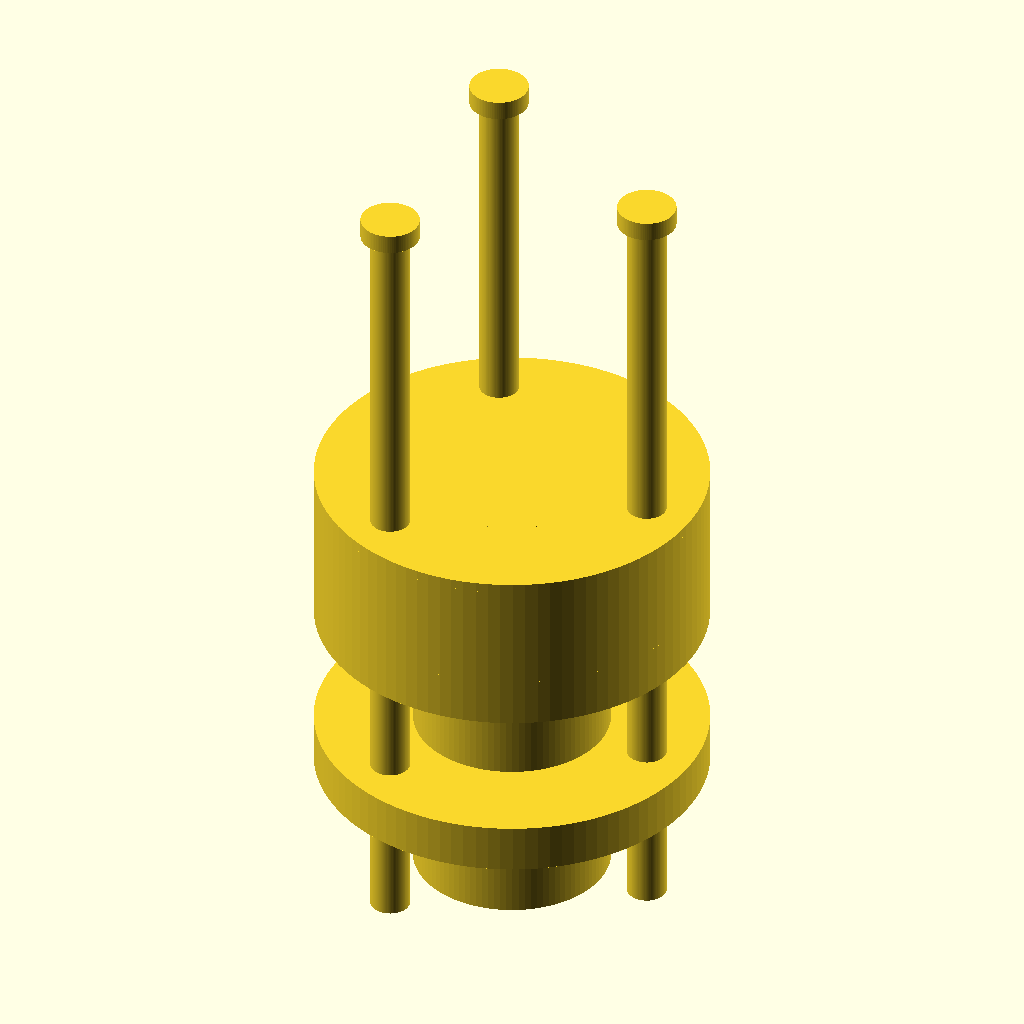
Cell 1 — every parameter at its default value.
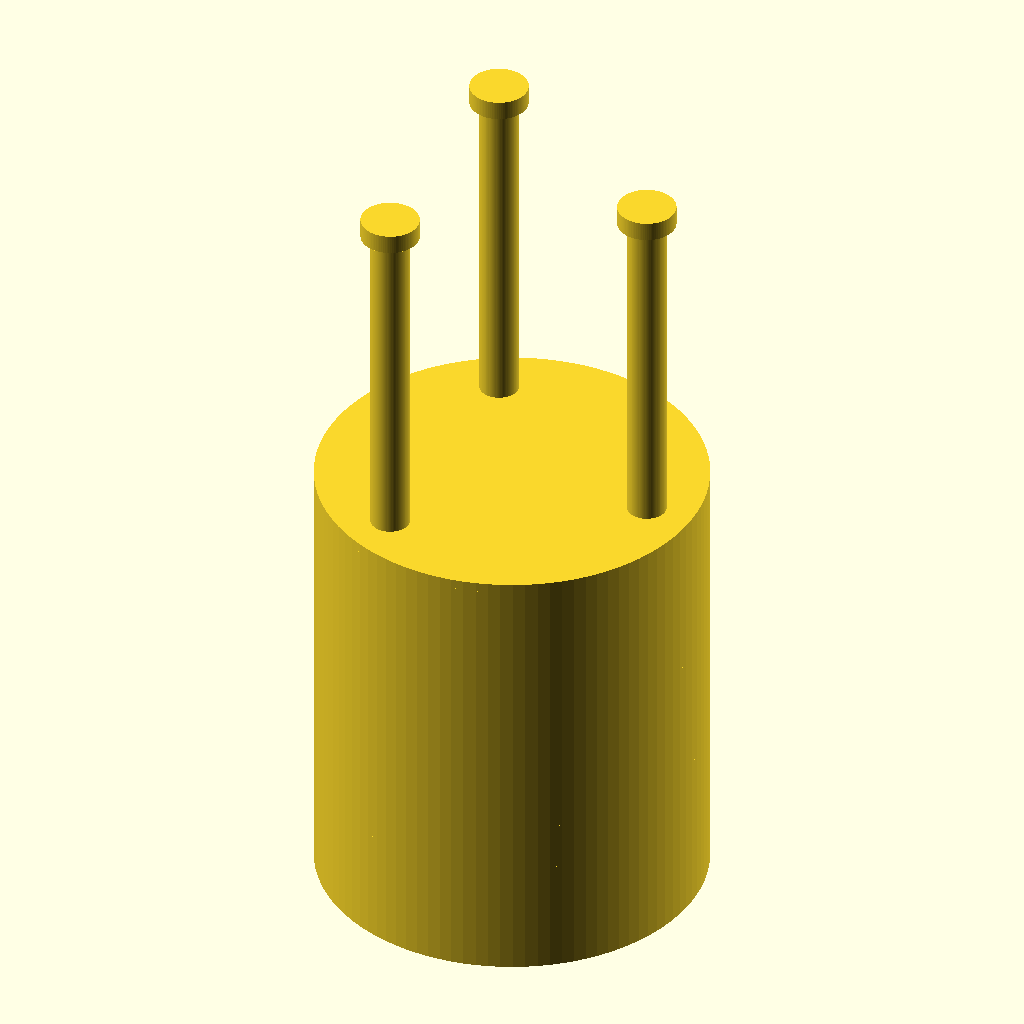
Cell 2: the same model with hub_d = 40.
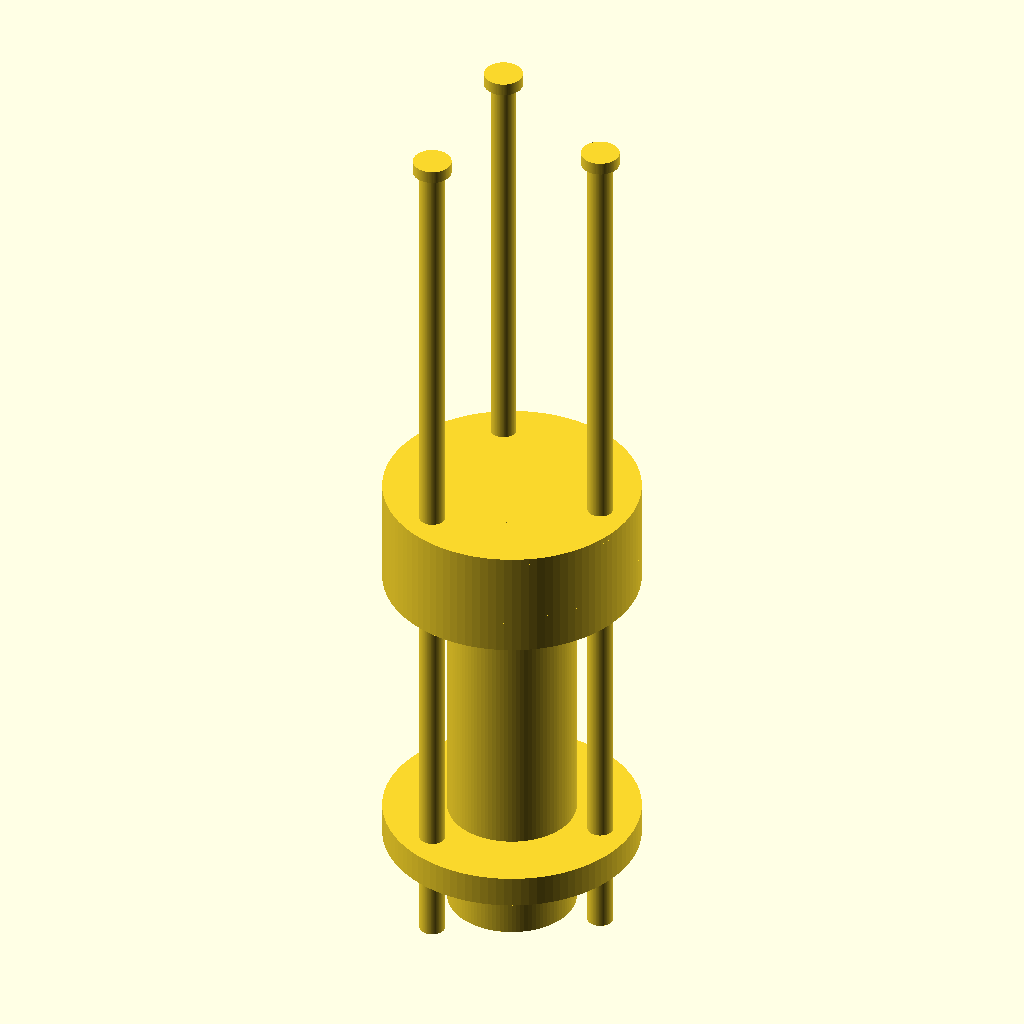
Cell 3 — hub_l set to 60, the other parameters unchanged.
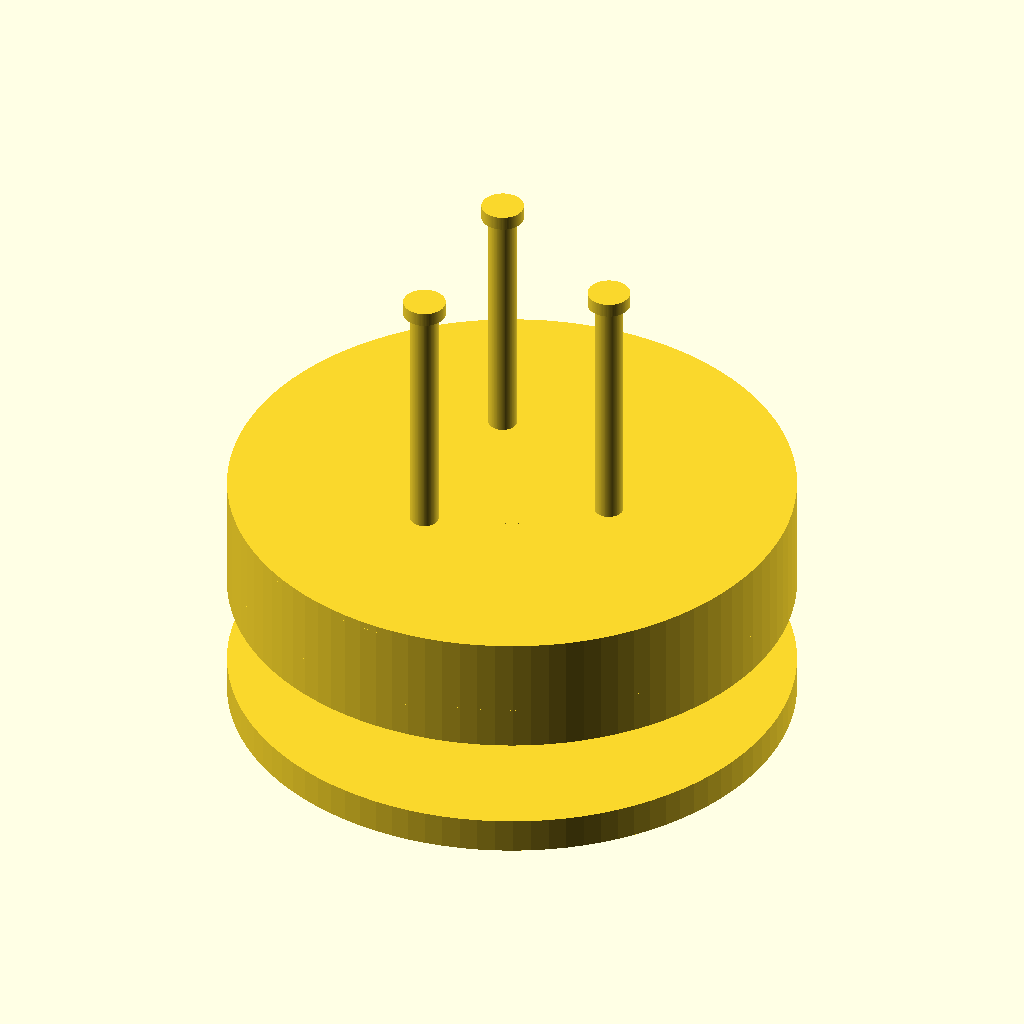
Cell 4: the same model with flange_d = 80.
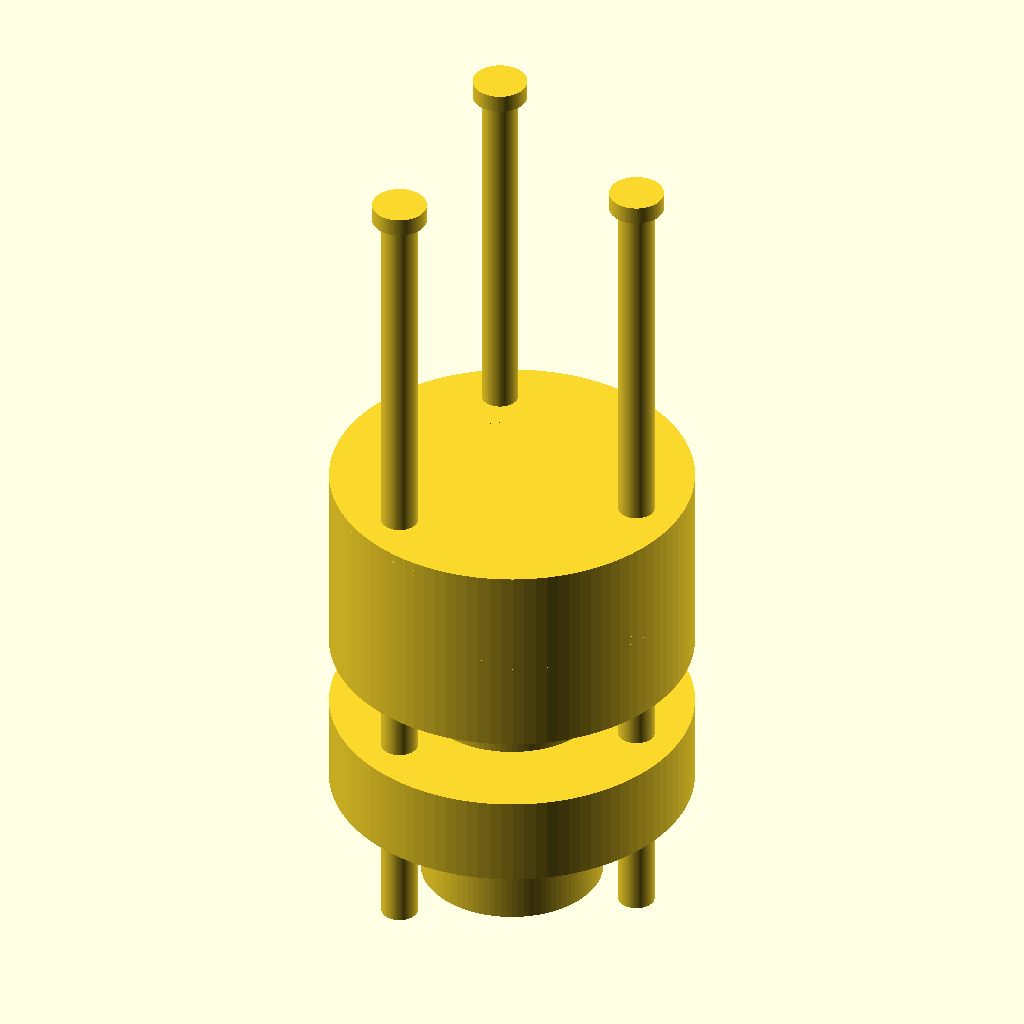
Cell 5 — flange_t set to 10, the other parameters unchanged.
All cells are drawn from the same view direction (rotation 55°, 0°, 25°, orthographic, colour scheme Cornfield), but the view is re-fitted for each cell, so position and scale can differ between cells as well as the parameter.
The OpenSCAD source (TracePart/objfile_17/output_0/objfile_17.scad):

$fn = 100;

// Parameters
hub_d = 20;
hub_l = 30;
flange_d = 40;
flange_t = 5;
bolt_hole_d = 4;
bolt_circle_d = 30;
disc_t = 1;
spacer_t = 10;
bolt_l = hub_l*2 + flange_t*2 + disc_t*2 + spacer_t;
bolt_d = 4;

// Helper: bolt hole positions
module bolt_holes() {
    for (i = [0:2]) {
        angle = i * 120;
        x = bolt_circle_d/2 * cos(angle);
        y = bolt_circle_d/2 * sin(angle);
        translate([x, y, 0]) circle(d=bolt_hole_d);
    }
}

// Flanged Shaft Hub
module flanged_shaft_hub() {
    union() {
        // Shaft
        cylinder(d=hub_d, h=hub_l);
        // Flange
        translate([0, 0, hub_l])
            difference() {
                cylinder(d=flange_d, h=flange_t);
                linear_extrude(height=flange_t)
                    bolt_holes();
            }
    }
}

// Flexible Disc Element
module flexible_disc() {
    difference() {
        cylinder(d=flange_d, h=disc_t);
        translate([0, 0, 0])
            linear_extrude(height=disc_t)
                bolt_holes();
    }
}

// Spacer Ring
module spacer_ring() {
    difference() {
        cylinder(d=flange_d, h=spacer_t);
        translate([0, 0, 0])
            linear_extrude(height=spacer_t)
                bolt_holes();
    }
}

// Bolt with Nut
module bolt_with_nut() {
    union() {
        cylinder(d=bolt_d, h=bolt_l);
        translate([0, 0, bolt_l])
            cylinder(d=6, h=2); // Nut
    }
}

// Assembly
module coupling_assembly() {
    // Layer 1: Hub 1
    translate([0, 0, 0])
        flanged_shaft_hub();

    // Layer 2: Disc 1
    translate([0, 0, hub_l + flange_t])
        flexible_disc();

    // Layer 3: Spacer
    translate([0, 0, hub_l + flange_t + disc_t])
        spacer_ring();

    // Layer 4: Disc 2
    translate([0, 0, hub_l + flange_t + disc_t + spacer_t])
        flexible_disc();

    // Layer 5: Hub 2
    translate([0, 0, hub_l + flange_t + disc_t*2 + spacer_t])
        mirror([0, 0, 1])
            flanged_shaft_hub();

    // Layer 6: Bolts
    for (i = [0:2]) {
        angle = i * 120;
        x = bolt_circle_d/2 * cos(angle);
        y = bolt_circle_d/2 * sin(angle);
        translate([x, y, 0])
            bolt_with_nut();
    }
}

coupling_assembly();
Customizer parameters (derived from the source; name, type, default, range or options):
hub_d: number, default 20
hub_l: number, default 30
flange_d: number, default 40
flange_t: number, default 5
bolt_hole_d: number, default 4
bolt_circle_d: number, default 30
disc_t: number, default 1
spacer_t: number, default 10
bolt_d: number, default 4
